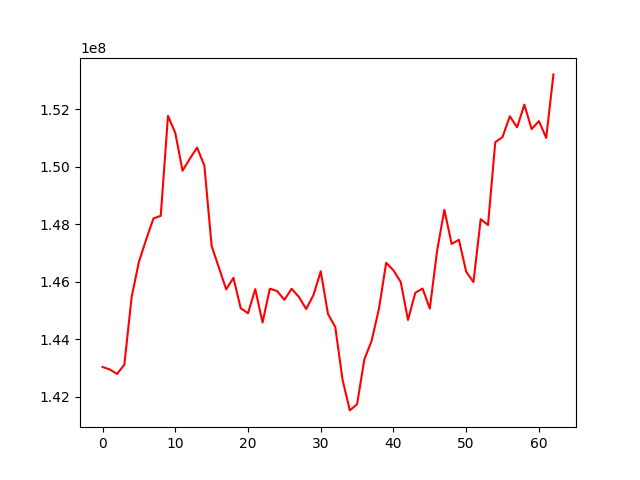

Source data for this figure (header and first rows):
, 0
0, 143041341
1, 142953378
2, 142797571
3, 143123642
4, 145472046
5, 146692996
6, 147472219
7, 148202007
8, 148292658
9, 151767709
10, 151174188
11, 149860403
12, 150276378
13, 150664183
14, 150040155
15, 147243859
16, 146490754
17, 145738074
18, 146137720
19, 145081906
20, 144907436
21, 145746630
22, 144585575
23, 145761009
24, 145679180
25, 145375320
26, 145758541
27, 145474205
28, 145055318
29, 145538317
30, 146366212
31, 144880249
32, 144428987
33, 142597997
34, 141531624
35, 141747981
36, 143306015
37, 143948882
38, 145056801
39, 146658548
40, 146400123
41, 145993664
42, 144675458
43, 145618009
44, 145766036
45, 145070052
46, 147075760
47, 148501861
48, 147315830
49, 147458940
50, 146351385
51, 145990169
52, 148178121
53, 147972097
54, 150851097
55, 151031267
56, 151752990
57, 151368740
58, 152156278
59, 151308165
... 3 more rows
